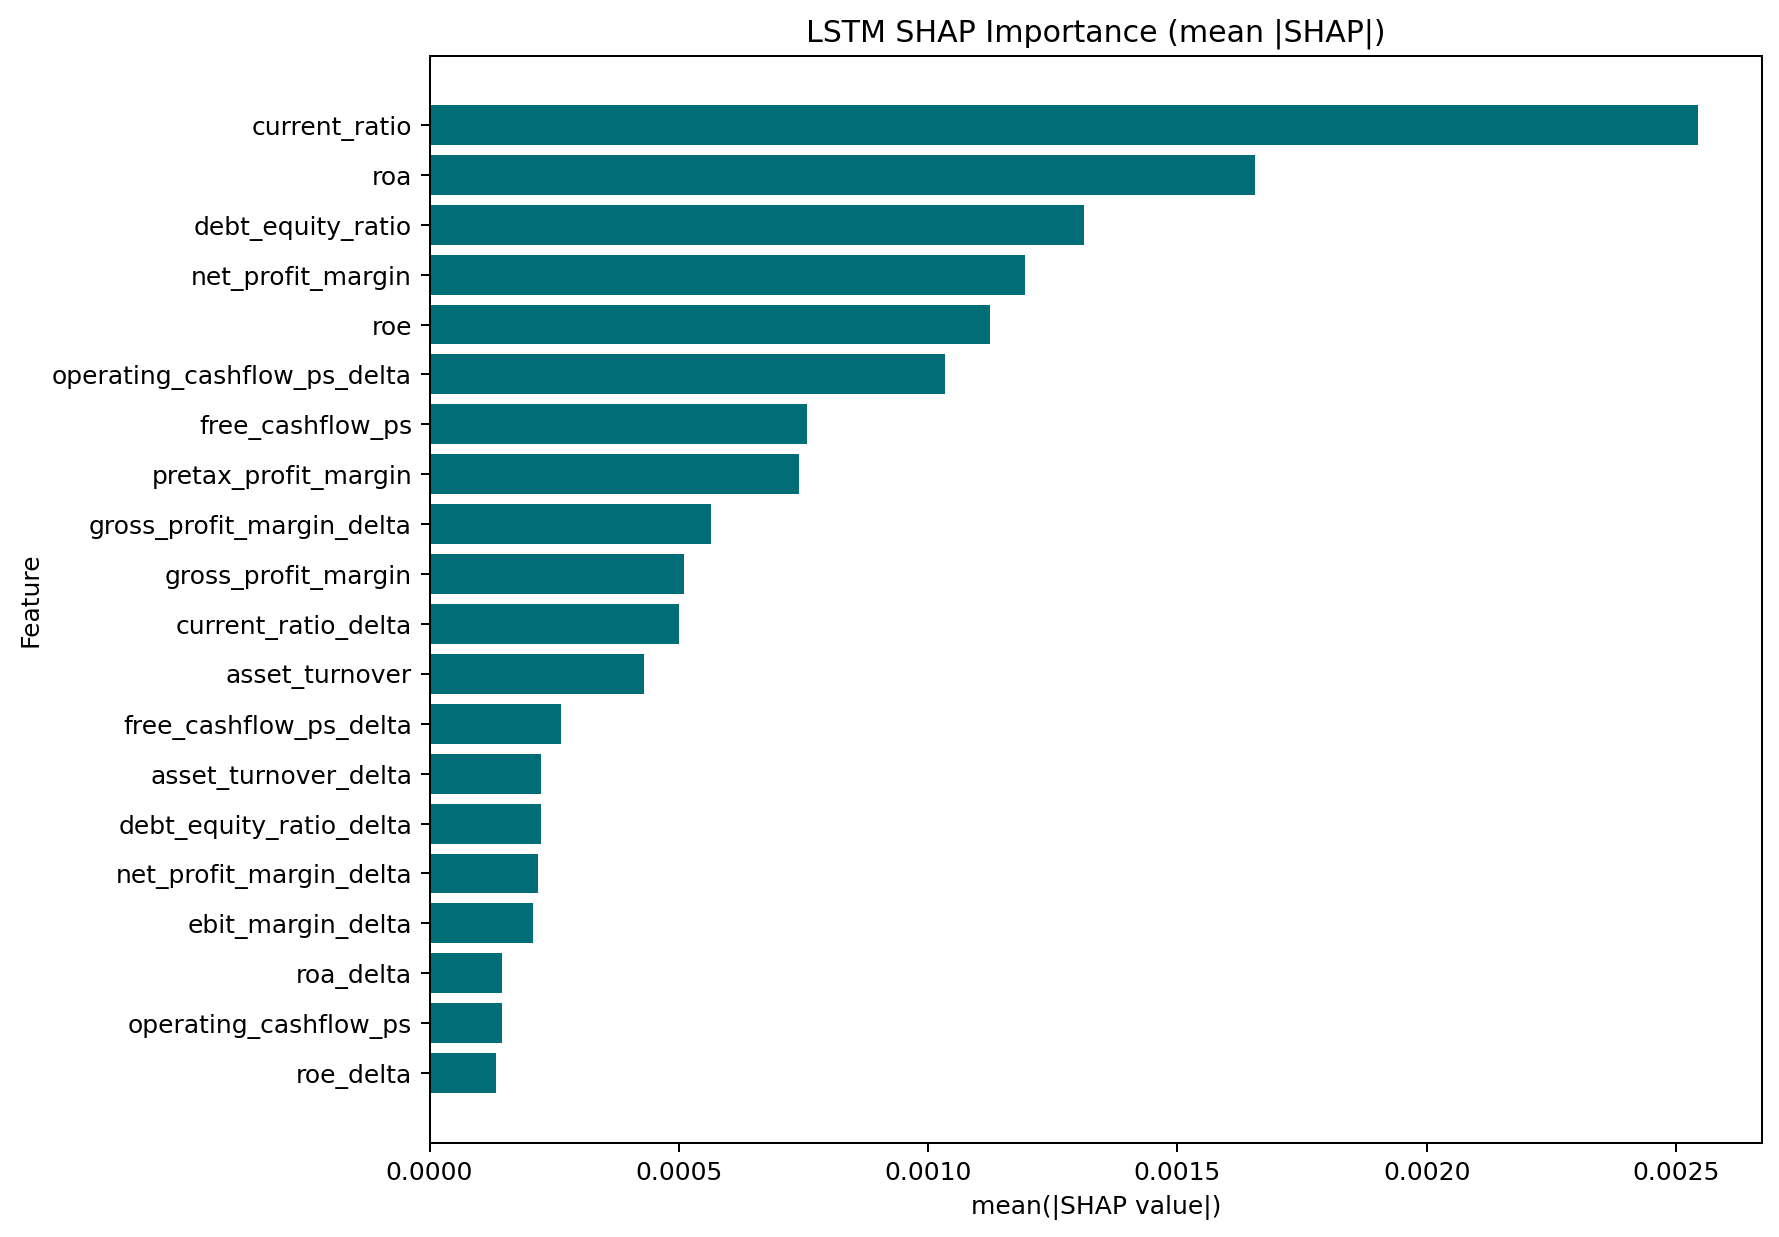

The file beside this chart, header and first rows:
feature, mean_abs_shap
current_ratio, 0.002545
roa, 0.001656
debt_equity_ratio, 0.001312
net_profit_margin, 0.001195
roe, 0.001123
operating_cashflow_ps_delta, 0.001034
free_cashflow_ps, 0.0007577
pretax_profit_margin, 0.0007402
gross_profit_margin_delta, 0.0005654
gross_profit_margin, 0.000511
current_ratio_delta, 0.000501
asset_turnover, 0.0004305
free_cashflow_ps_delta, 0.0002644
asset_turnover_delta, 0.0002234
debt_equity_ratio_delta, 0.0002231
net_profit_margin_delta, 0.0002182
ebit_margin_delta, 0.0002084
roa_delta, 0.0001448
operating_cashflow_ps, 0.0001446
roe_delta, 0.0001333
operating_profit_margin_delta, 0.0001211
pretax_profit_margin_delta, 0.0001087
ebit_margin, 4.0148060115735045e-05
operating_profit_margin, 0.0
